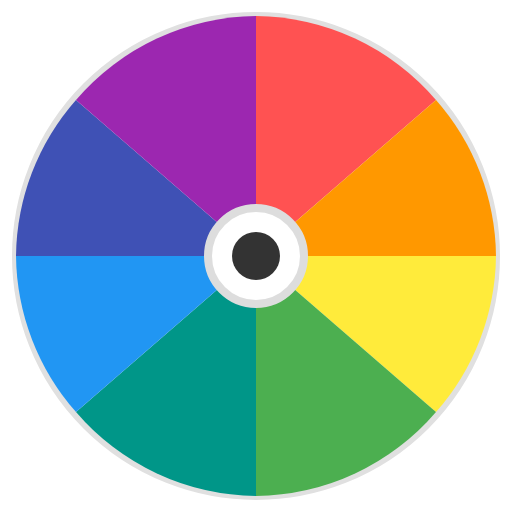
t = 0.00 s
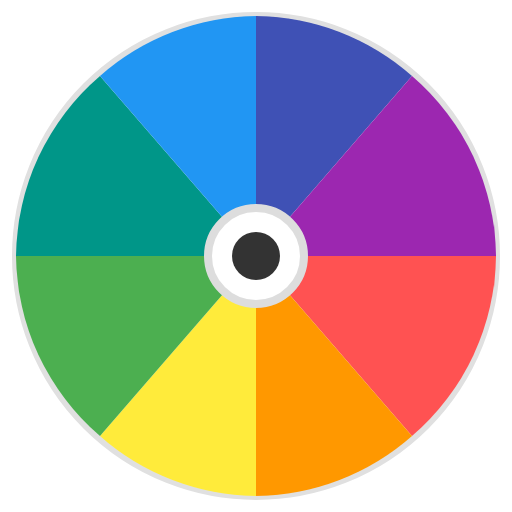
t = 1.25 s
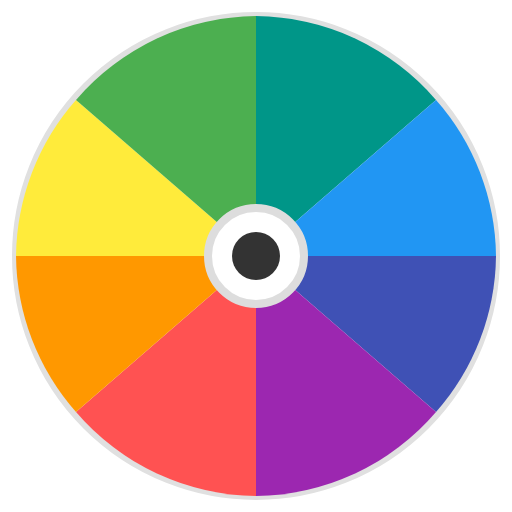
t = 2.50 s
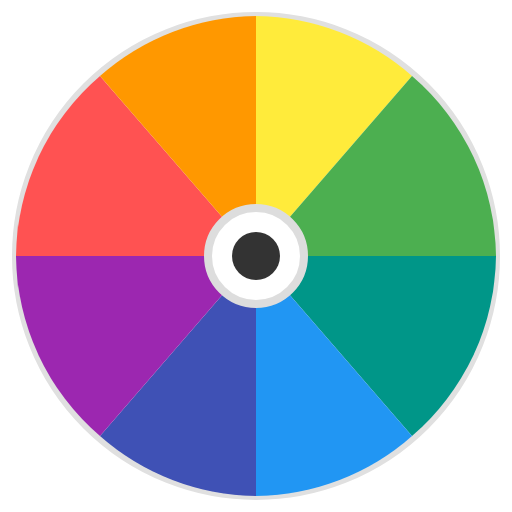
t = 3.75 s

The animated SVG that drew these frames (rendered in a browser with its animation timeline set to each time). Animation: 1 CSS @keyframes rule; one cycle of 5.00 s, repeats indefinitely.

<svg xmlns="http://www.w3.org/2000/svg" viewBox="0 0 64 64">
  <!-- Colorful spinner wheel with simpler design for favicon/logo use -->
  
  <!-- Main circle background -->
  <circle cx="32" cy="32" r="30" fill="#f8f8f8" stroke="#e0e0e0" stroke-width="1" />
  
  <!-- Spinner sections -->
  <g id="spinner">
    <!-- Section 1 (red) -->
    <path d="M 32 32 L 32 2 A 30 30 0 0 1 54.5 12.5 Z" fill="#FF5252" />
    
    <!-- Section 2 (orange) -->
    <path d="M 32 32 L 54.5 12.5 A 30 30 0 0 1 62 32 Z" fill="#FF9800" />
    
    <!-- Section 3 (yellow) -->
    <path d="M 32 32 L 62 32 A 30 30 0 0 1 54.5 51.5 Z" fill="#FFEB3B" />
    
    <!-- Section 4 (green) -->
    <path d="M 32 32 L 54.5 51.5 A 30 30 0 0 1 32 62 Z" fill="#4CAF50" />
    
    <!-- Section 5 (teal) -->
    <path d="M 32 32 L 32 62 A 30 30 0 0 1 9.5 51.5 Z" fill="#009688" />
    
    <!-- Section 6 (blue) -->
    <path d="M 32 32 L 9.5 51.5 A 30 30 0 0 1 2 32 Z" fill="#2196F3" />
    
    <!-- Section 7 (indigo) -->
    <path d="M 32 32 L 2 32 A 30 30 0 0 1 9.5 12.5 Z" fill="#3F51B5" />
    
    <!-- Section 8 (purple) -->
    <path d="M 32 32 L 9.5 12.5 A 30 30 0 0 1 32 2 Z" fill="#9C27B0" />
  </g>
  
  <!-- Center circle -->
  <circle cx="32" cy="32" r="6" fill="white" stroke="#ddd" stroke-width="1" />
  
  <!-- Center dot -->
  <circle cx="32" cy="32" r="3" fill="#333" />
  
  <!-- Optional animation for the web version -->
  <style>
    @keyframes spin {
      from { transform: rotate(0deg); }
      to { transform: rotate(360deg); }
    }
    
    #spinner {
      transform-origin: 32px 32px;
      animation: spin 5s linear infinite;
    }
  </style>
</svg>
